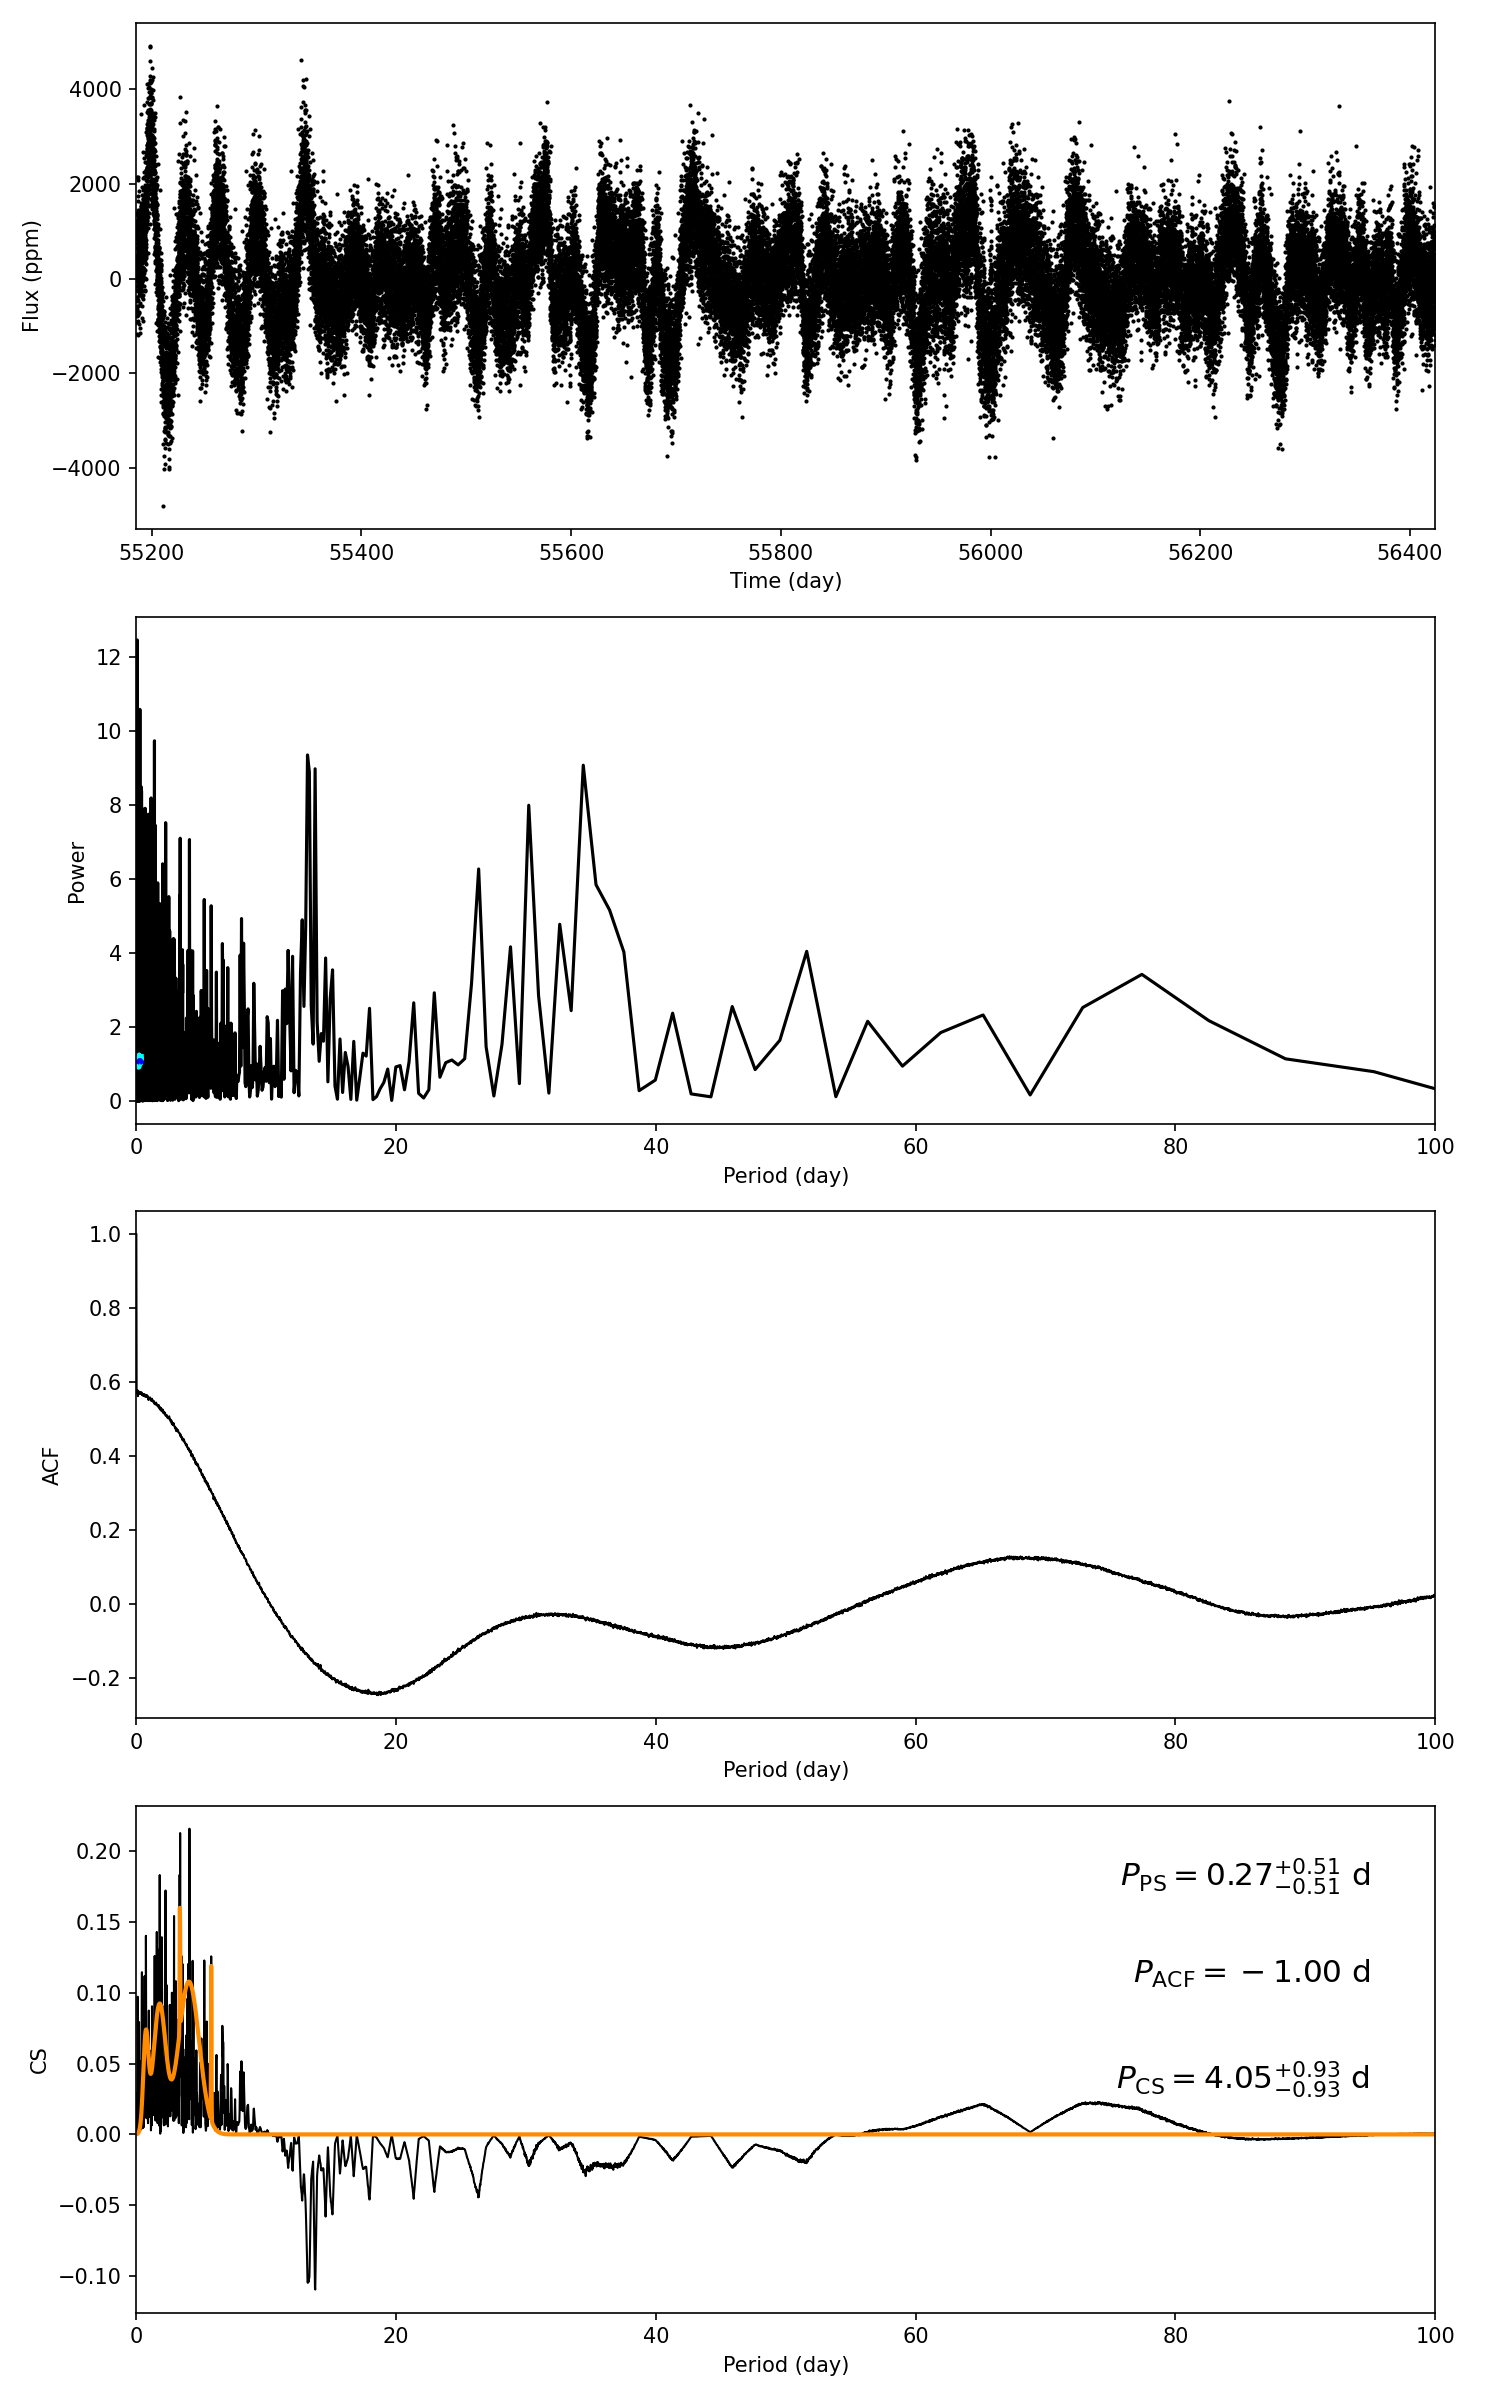

Source data for this figure (header and first rows):
target_id, prot_ps, prot_acf, prot_cs, e_prot_ps, E_prot_ps, e_prot_acf, E_prot_acf, e_prot_cs, E_prot_cs, sph_ps, sph_acf, sph_cs, e_sph_ps, e_sph_acf, e_sph_cs, h_ps, fa_prob_ps, hacf, gacf, hcs
10734053, 0.2716, -1.0, 4.046, 0.5081, 0.5081, -1.0, -1.0, 0.9292, 0.9292, 651, -1.0, 855.4, 79.42, -1.0, 189.8, 10.57, 2.5614285418637735e-05, -1.0, -1.0, 0.2158
